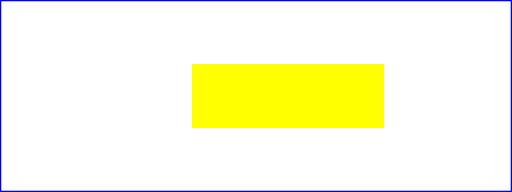
t = 0.00 s
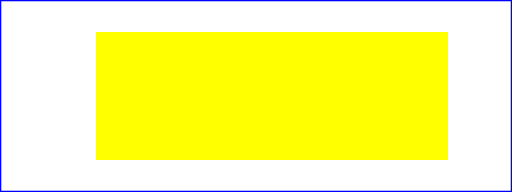
t = 1.00 s
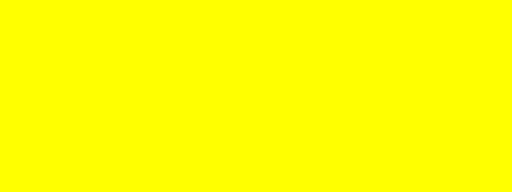
t = 2.00 s
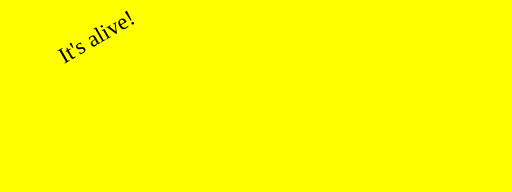
t = 3.00 s
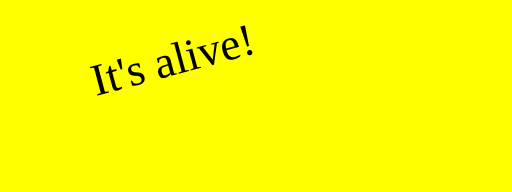
t = 4.00 s
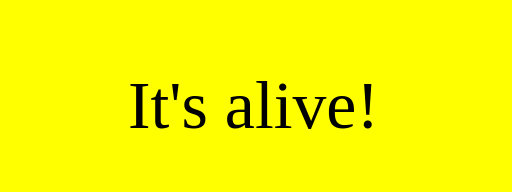
t = 5.00 s

The animated SVG that drew these frames (rendered in a browser with its animation timeline set to each time). Animation: 9 SMIL elements (animate=4,animateColor=1,animateMotion=1,animateTransform=2,set=1); one cycle of 5.00 s.

<?xml version="1.0" standalone="no"?>
<!DOCTYPE svg PUBLIC "-//W3C//DTD SVG 20010904//EN"
  "http://www.w3.org/TR/2001/REC-SVG-20010904/DTD/svg10.dtd">

<svg width="8cm" height="3cm"  viewBox="0 0 800 300"
     xmlns="http://www.w3.org/2000/svg">
  <desc>Example anim01 - demonstrate animation elements</desc>
  <rect x="1" y="1" width="798" height="298"
        fill="none" stroke="blue" stroke-width="2" />

  <!-- The following illustrates the use of the 'animate' element
        to animate a rectangle's x, y, and width attributes so that
        the rectangle grows to ultimately fill the viewport. -->

  <rect id="RectElement" x="300" y="100" width="300" height="100"
        fill="rgb(255,255,0)"  >
    <animate attributeName="x" attributeType="XML"
             begin="0s" dur="2s" fill="freeze" from="300" to="0" />
    <animate attributeName="y" attributeType="XML"
             begin="0s" dur="2s" fill="freeze" from="100" to="0" />
    <animate attributeName="width" attributeType="XML"
             begin="0s" dur="2s" fill="freeze" from="300" to="800" />
    <animate attributeName="height" attributeType="XML"
             begin="0s" dur="2s" fill="freeze" from="100" to="300" />
  </rect>


  <!-- Set up a new user coordinate system so that
        the text string's origin is at (0,0), allowing
        rotation and scale relative to the new origin -->

  <g transform="translate(100,100)" >

    <!-- The following illustrates the use of the 'set', 'animateMotion',
         'animateColor' and 'animateTransform' elements.
         The 'text' element
         below starts off hidden (i.e., invisible). At 3 seconds, it:
           * becomes visible
           * continuously moves diagonally across the viewport
           * changes color from blue to dark red
           * rotates from -30 to zero degrees
           * scales by a factor of three. -->
    <text id="TextElement" x="0" y="0"
          font-family="Verdana" font-size="35.27" visibility="hidden"  >
      It's alive!
      <set attributeName="visibility" attributeType="CSS" to="visible"
           begin="3s" dur="2s" fill="freeze" />
      <animateMotion path="M 0 0 L 100 100"
           begin="3s" dur="2s" fill="freeze" />
      <animateColor attributeName="fill" attributeType="CSS"
           from="rgb(0,0,255)" to="rgb(128,0,0)"
           begin="3s" dur="2s" fill="freeze" />
      <animateTransform attributeName="transform" attributeType="XML"
           type="rotate" from="-30" to="0"
           begin="3s" dur="2s" fill="freeze" />
      <animateTransform attributeName="transform" attributeType="XML"
           type="scale" from="1" to="3" additive="sum"
           begin="3s" dur="2s" fill="freeze" />
    </text>
  </g>
</svg>
